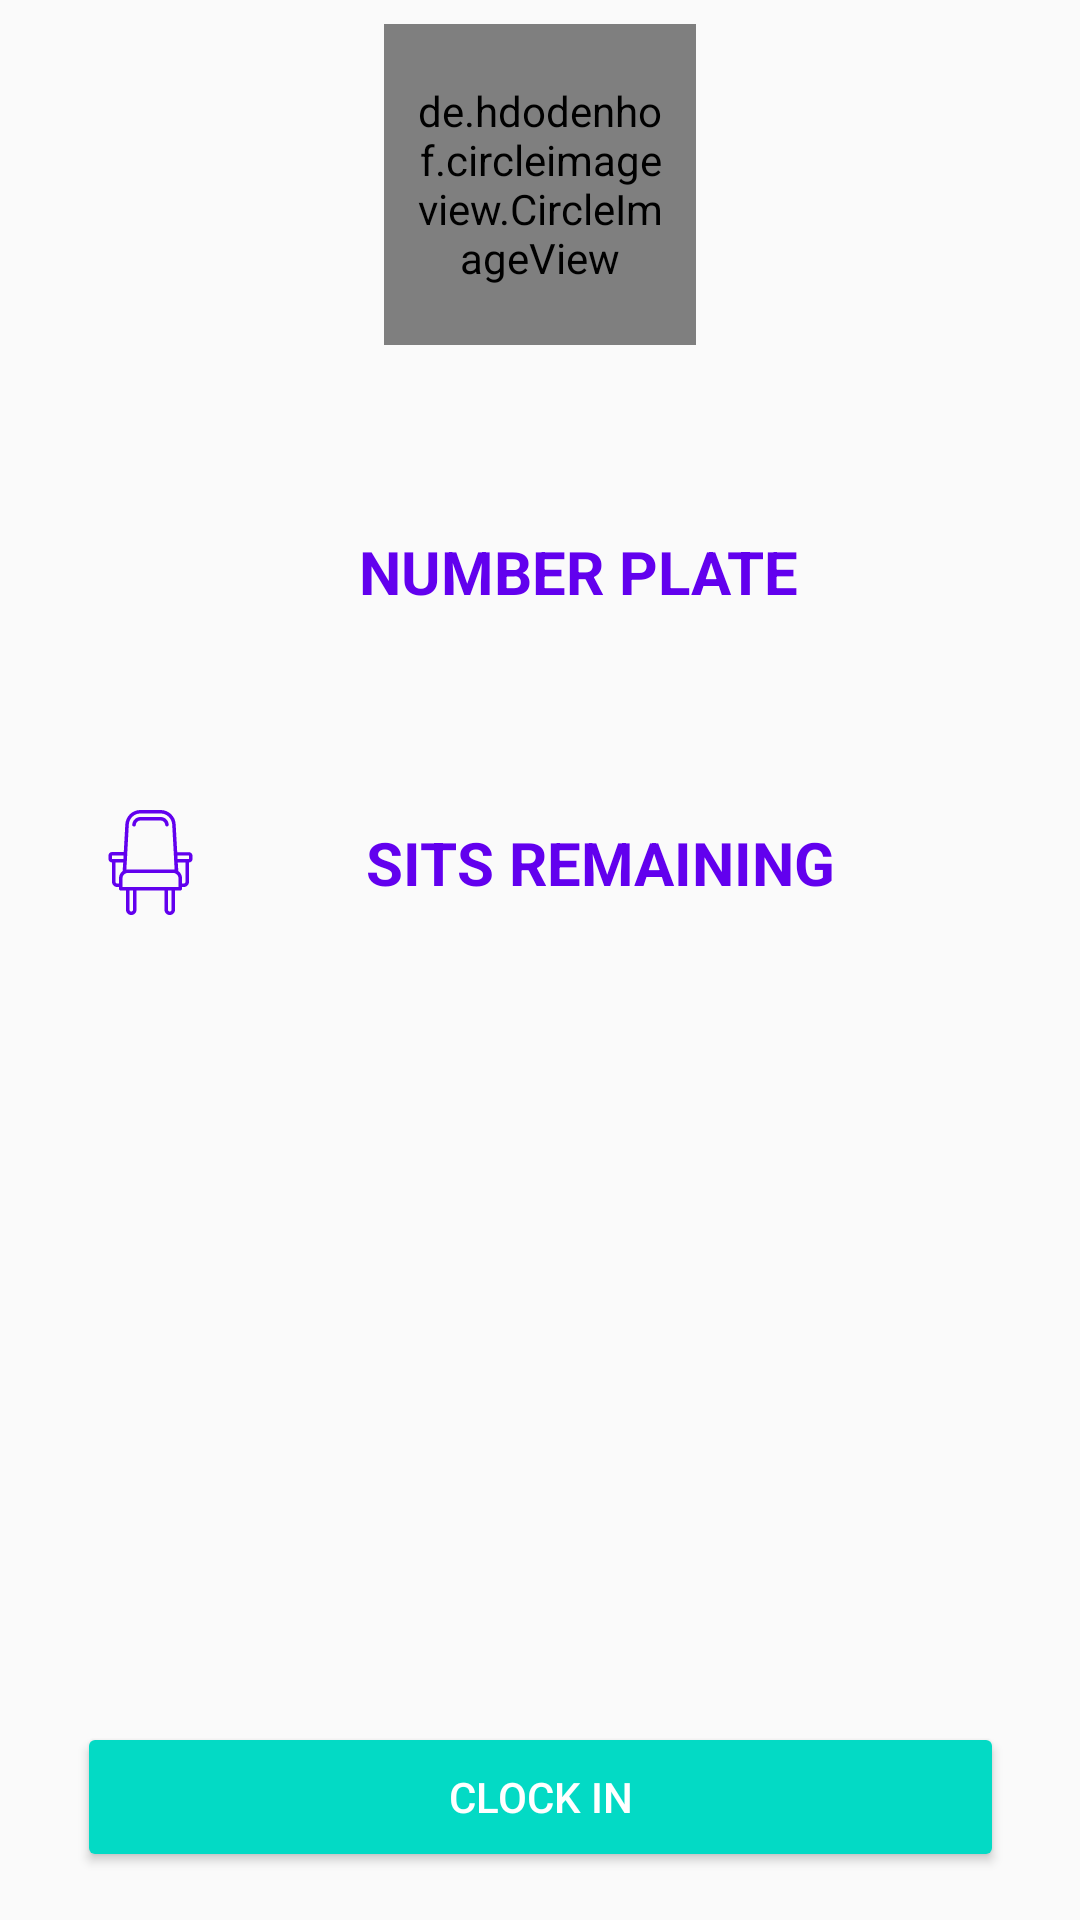

Android layout source for this screen:
<!-- AndroidManifest.xml: application theme AppTheme -->
<!-- res/layout/content_driver.xml -->
<?xml version="1.0" encoding="utf-8"?>
<android.support.constraint.ConstraintLayout xmlns:android="http://schemas.android.com/apk/res/android"
    xmlns:app="http://schemas.android.com/apk/res-auto"
    xmlns:tools="http://schemas.android.com/tools"
    android:layout_width="match_parent"
    android:layout_height="match_parent"
    app:layout_behavior="@string/appbar_scrolling_view_behavior"
    tools:context="com.example.toni.lfmatatu.DriverActivity"
    tools:showIn="@layout/activity_driver">

    <de.hdodenhof.circleimageview.CircleImageView
        android:id="@+id/circleImageView_driver"
        android:layout_width="104dp"
        android:layout_height="107dp"
        android:layout_alignParentLeft="true"
        android:layout_alignParentStart="true"

        android:layout_gravity="center"
        android:layout_marginTop="8dp"
        android:adjustViewBounds="false"
        android:padding="10dp"
        android:scaleType="centerCrop"
        android:src="@drawable/ic_user"
        app:civ_border_color="#FF000000"
        app:civ_border_width="0.0dp"
        app:layout_constraintLeft_toLeftOf="parent"
        app:layout_constraintRight_toRightOf="parent"
        app:layout_constraintTop_toTopOf="parent" />

    <Button
        android:id="@+id/button_driver_clockin"
        style="@style/Widget.AppCompat.Button.Colored"
        android:layout_width="309dp"
        android:layout_height="50dp"
        android:layout_marginBottom="16dp"
        android:text="Clock in"
        app:layout_constraintBottom_toBottomOf="parent"
        app:layout_constraintHorizontal_bias="0.505"
        app:layout_constraintLeft_toLeftOf="parent"
        app:layout_constraintRight_toRightOf="parent" />

    <LinearLayout
        android:id="@+id/linearLayout"
        android:layout_width="300dp"
        android:layout_height="35dp"
        android:layout_weight="0.39"
        android:orientation="horizontal"
        android:layout_marginLeft="8dp"
        app:layout_constraintLeft_toLeftOf="@+id/linearLayout"
        android:layout_marginRight="0dp"
        app:layout_constraintRight_toRightOf="@+id/linearLayout"
        android:layout_marginTop="62dp"
        app:layout_constraintTop_toBottomOf="@+id/linearLayout"
        app:layout_constraintHorizontal_bias="1.0">

        <ImageView
            android:id="@+id/imageView2"
            android:layout_width="wrap_content"
            android:layout_height="match_parent"
            android:layout_weight="0.39"
            app:srcCompat="@drawable/ic_seat" />

        <TextView
            android:id="@+id/tv_driver_sits"
            android:layout_width="wrap_content"
            android:layout_height="match_parent"
            android:layout_weight="1"
            android:gravity="center"
            android:text="SIts remaining"
            android:textAllCaps="true"
            android:textColor="@color/colorPrimary"
            android:textSize="20sp"
            android:textStyle="bold" />

    </LinearLayout>

    <LinearLayout
        android:id="@+id/linearLayout"
        android:layout_width="300dp"
        android:layout_height="35dp"
        android:layout_marginEnd="17dp"
        android:layout_marginLeft="8dp"
        android:layout_marginRight="17dp"
        android:layout_marginStart="8dp"
        android:layout_marginTop="58dp"
        android:orientation="horizontal"
        app:layout_constraintHorizontal_bias="0.519"
        app:layout_constraintLeft_toLeftOf="@+id/circleImageView_driver"
        app:layout_constraintRight_toRightOf="@+id/circleImageView_driver"
        app:layout_constraintTop_toBottomOf="@+id/circleImageView_driver">

        <ImageView
            android:id="@+id/imageView2"
            android:layout_width="wrap_content"
            android:layout_height="match_parent"
            android:layout_weight="0.39"
            app:srcCompat="@drawable/ic_directions_bus_black_24dp" />

        <TextView
            android:id="@+id/tv_driver_plate"
            android:layout_width="wrap_content"
            android:layout_height="match_parent"
            android:layout_weight="1"
            android:gravity="center"
            android:text="Number Plate"
            android:textAllCaps="true"
            android:textColor="@color/colorPrimary"
            android:textSize="20sp"
            android:textStyle="bold" />

    </LinearLayout>
</android.support.constraint.ConstraintLayout>
<!-- res/layout/activity_driver.xml (included above) -->
<?xml version="1.0" encoding="utf-8"?>
<android.support.design.widget.CoordinatorLayout xmlns:android="http://schemas.android.com/apk/res/android"
    xmlns:app="http://schemas.android.com/apk/res-auto"
    xmlns:tools="http://schemas.android.com/tools"
    android:layout_width="match_parent"
    android:layout_height="match_parent"
    tools:context="com.example.toni.lfmatatu.DriverActivity">

    <android.support.design.widget.AppBarLayout
        android:layout_width="match_parent"
        android:layout_height="wrap_content"
        android:theme="@style/AppTheme.AppBarOverlay">

        <android.support.v7.widget.Toolbar
            android:id="@+id/toolbar"
            android:layout_width="match_parent"
            android:layout_height="?attr/actionBarSize"
            android:background="?attr/colorPrimary"
            app:popupTheme="@style/AppTheme.PopupOverlay" />

    </android.support.design.widget.AppBarLayout>

    <include layout="@layout/content_driver" />
</android.support.design.widget.CoordinatorLayout>
<!-- resources referenced by this layout -->
<resources>
  <!-- drawable ic_seat: vector/xml drawable (drawable, 2788 chars, omitted) -->
  <!-- drawable ic_user (drawable) -->
  <vector android:height="24dp" android:viewportHeight="299.997"
      android:viewportWidth="299.997" android:width="24dp" xmlns:android="http://schemas.android.com/apk/res/android">
      <path android:fillColor="@color/colorPrimary" android:pathData="M150,0C67.16,0 0,67.16 0,150c0,82.84 67.16,150 149.99,150s150,-67.16 150,-150C300,67.16 232.84,0 150,0zM150.45,220.76v-0h-0.92H85.46c0,-46.86 41.15,-46.85 50.28,-59.1l1.04,-5.59c-12.83,-6.5 -21.89,-22.18 -21.89,-40.51c0,-24.15 15.71,-43.74 35.09,-43.74c19.38,0 35.09,19.58 35.09,43.74c0,18.18 -8.9,33.76 -21.56,40.36l1.19,6.35c10.02,11.66 49.8,12.42 49.8,58.49H150.45z"/>
  </vector>
  <style name="AppTheme.AppBarOverlay" parent="ThemeOverlay.AppCompat.Dark.ActionBar" />
  <style name="AppTheme.PopupOverlay" parent="ThemeOverlay.AppCompat.Light" />
  <style name="AppTheme" parent="Theme.AppCompat.Light.NoActionBar">
          
          <item name="colorPrimary">@color/colorPrimary</item>
          <item name="colorPrimaryDark">@color/colorPrimaryDark</item>
          <item name="colorAccent">@color/colorAccent</item>
      </style>
  <!-- not gathered from this repository: default colours our renderer supplied (Android Studio template values) -->
  <color name="colorPrimary">#FF6200EE</color>
  <color name="colorPrimaryDark">#FF3700B3</color>
  <color name="colorAccent">#FF03DAC5</color>
</resources>
